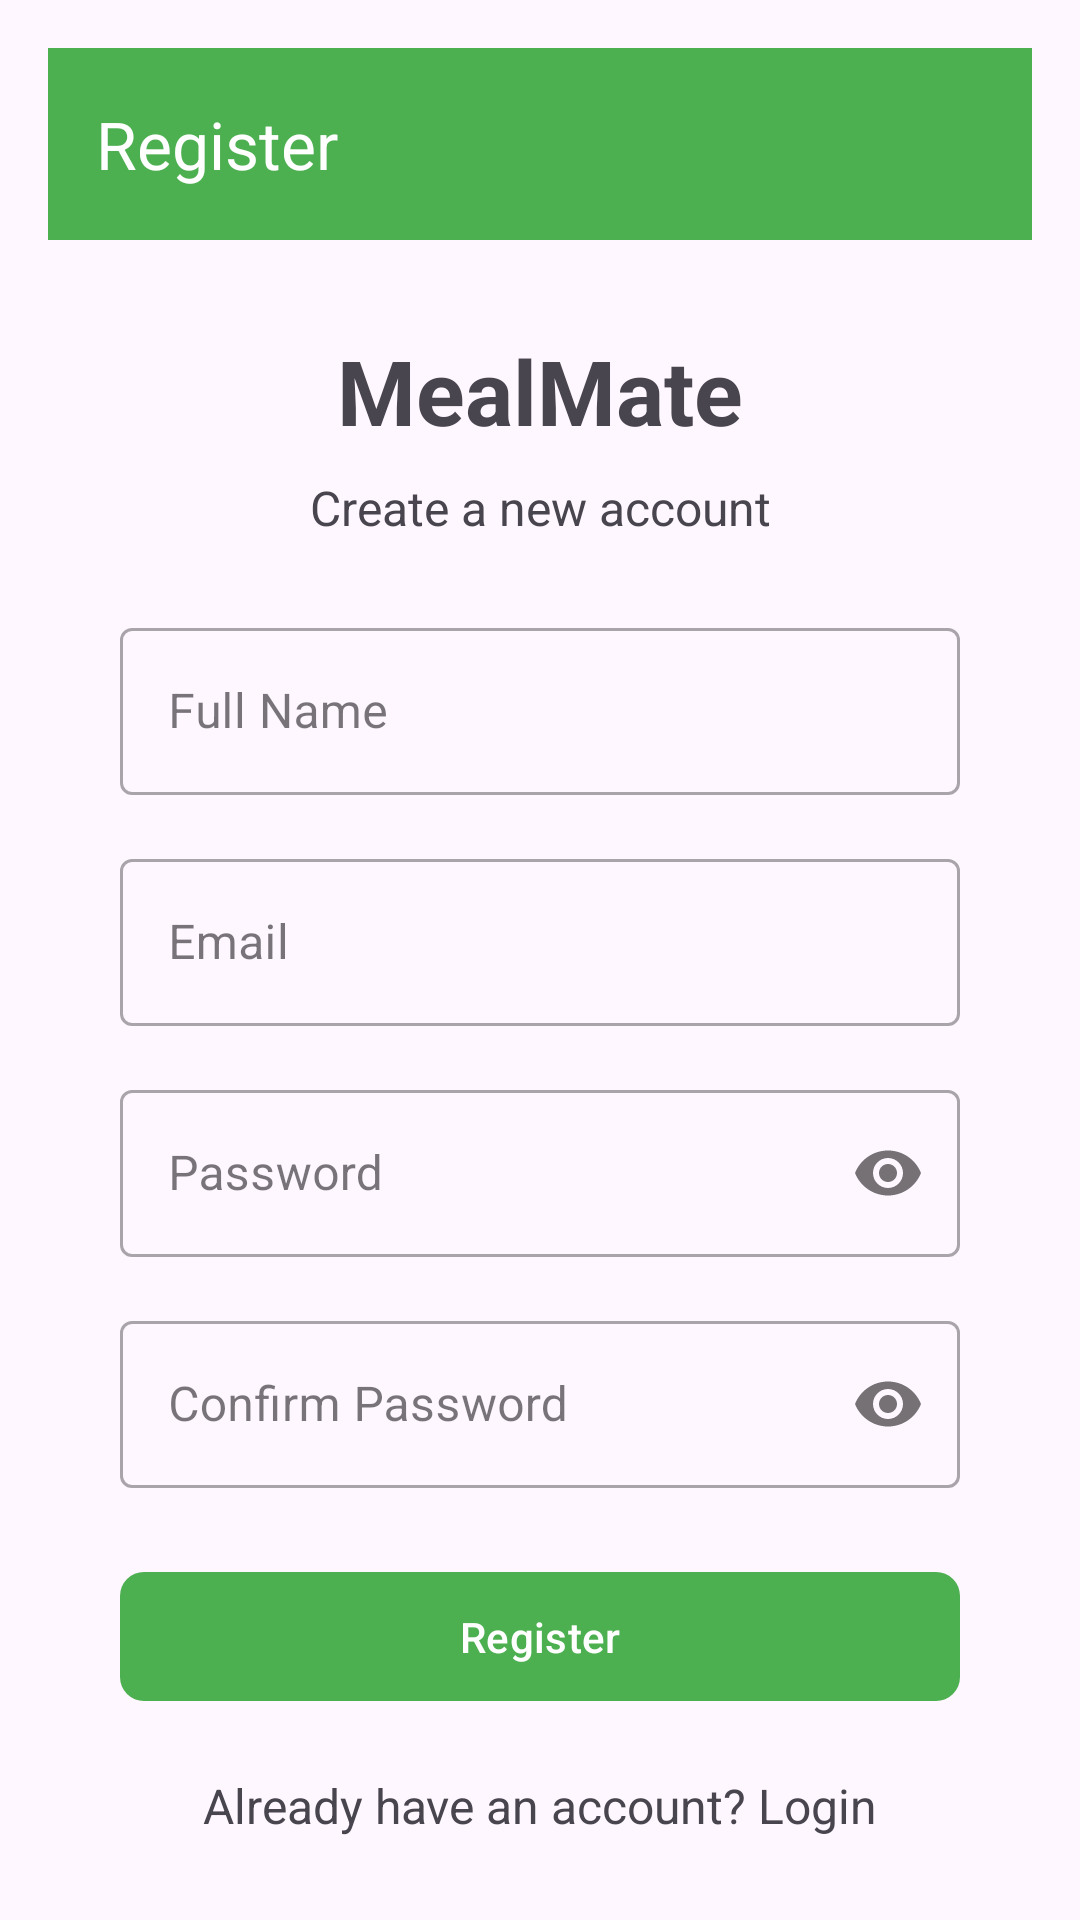

Produce the Android XML layout that renders to this screen, including the resource entries it uses.
<!-- AndroidManifest.xml: activity theme Theme.MealMate.NoActionBar -->
<!-- res/layout/activity_register.xml -->
<?xml version="1.0" encoding="utf-8"?>
<androidx.constraintlayout.widget.ConstraintLayout xmlns:android="http://schemas.android.com/apk/res/android"
    xmlns:app="http://schemas.android.com/apk/res-auto"
    xmlns:tools="http://schemas.android.com/tools"
    android:layout_width="match_parent"
    android:layout_height="match_parent"
    android:padding="16dp"
    tools:context=".activities.RegisterActivity">

    <com.google.android.material.appbar.AppBarLayout
        android:id="@+id/appBarLayout"
        android:layout_width="match_parent"
        android:layout_height="wrap_content"
        app:layout_constraintEnd_toEndOf="parent"
        app:layout_constraintStart_toStartOf="parent"
        app:layout_constraintTop_toTopOf="parent">

        <com.google.android.material.appbar.MaterialToolbar
            android:id="@+id/toolbar"
            android:layout_width="match_parent"
            android:layout_height="?attr/actionBarSize"
            android:background="?attr/colorPrimary"
            app:title="@string/register"
            app:titleTextColor="@android:color/white" />

    </com.google.android.material.appbar.AppBarLayout>

    <TextView
        android:id="@+id/textViewRegisterTitle"
        android:layout_width="wrap_content"
        android:layout_height="wrap_content"
        android:layout_marginTop="30dp"
        android:text="@string/app_name"
        android:textSize="30sp"
        android:textStyle="bold"
        app:layout_constraintEnd_toEndOf="parent"
        app:layout_constraintStart_toStartOf="parent"
        app:layout_constraintTop_toBottomOf="@+id/appBarLayout" />

    <TextView
        android:id="@+id/textViewRegisterSubtitle"
        android:layout_width="wrap_content"
        android:layout_height="wrap_content"
        android:layout_marginTop="8dp"
        android:text="@string/register_subtitle"
        android:textSize="16sp"
        app:layout_constraintEnd_toEndOf="parent"
        app:layout_constraintStart_toStartOf="parent"
        app:layout_constraintTop_toBottomOf="@+id/textViewRegisterTitle" />

    <com.google.android.material.textfield.TextInputLayout
        android:id="@+id/textInputLayoutName"
        style="@style/Widget.MaterialComponents.TextInputLayout.OutlinedBox"
        android:layout_width="match_parent"
        android:layout_height="wrap_content"
        android:layout_marginStart="24dp"
        android:layout_marginTop="24dp"
        android:layout_marginEnd="24dp"
        app:layout_constraintEnd_toEndOf="parent"
        app:layout_constraintStart_toStartOf="parent"
        app:layout_constraintTop_toBottomOf="@+id/textViewRegisterSubtitle">

        <com.google.android.material.textfield.TextInputEditText
            android:id="@+id/textInputEditTextName"
            android:layout_width="match_parent"
            android:layout_height="wrap_content"
            android:hint="@string/full_name"
            android:inputType="textPersonName"
            android:maxLines="1"
            android:textSize="16sp" />
    </com.google.android.material.textfield.TextInputLayout>

    <com.google.android.material.textfield.TextInputLayout
        android:id="@+id/textInputLayoutEmail"
        style="@style/Widget.MaterialComponents.TextInputLayout.OutlinedBox"
        android:layout_width="match_parent"
        android:layout_height="wrap_content"
        android:layout_marginStart="24dp"
        android:layout_marginTop="16dp"
        android:layout_marginEnd="24dp"
        app:layout_constraintEnd_toEndOf="parent"
        app:layout_constraintStart_toStartOf="parent"
        app:layout_constraintTop_toBottomOf="@+id/textInputLayoutName">

        <com.google.android.material.textfield.TextInputEditText
            android:id="@+id/textInputEditTextEmail"
            android:layout_width="match_parent"
            android:layout_height="wrap_content"
            android:hint="@string/email"
            android:inputType="textEmailAddress"
            android:maxLines="1"
            android:textSize="16sp" />
    </com.google.android.material.textfield.TextInputLayout>

    <com.google.android.material.textfield.TextInputLayout
        android:id="@+id/textInputLayoutPassword"
        style="@style/Widget.MaterialComponents.TextInputLayout.OutlinedBox"
        android:layout_width="match_parent"
        android:layout_height="wrap_content"
        android:layout_marginStart="24dp"
        android:layout_marginTop="16dp"
        android:layout_marginEnd="24dp"
        app:layout_constraintEnd_toEndOf="parent"
        app:layout_constraintStart_toStartOf="parent"
        app:layout_constraintTop_toBottomOf="@+id/textInputLayoutEmail"
        app:passwordToggleEnabled="true">

        <com.google.android.material.textfield.TextInputEditText
            android:id="@+id/textInputEditTextPassword"
            android:layout_width="match_parent"
            android:layout_height="wrap_content"
            android:hint="@string/password"
            android:inputType="textPassword"
            android:maxLines="1"
            android:textSize="16sp" />
    </com.google.android.material.textfield.TextInputLayout>

    <com.google.android.material.textfield.TextInputLayout
        android:id="@+id/textInputLayoutConfirmPassword"
        style="@style/Widget.MaterialComponents.TextInputLayout.OutlinedBox"
        android:layout_width="match_parent"
        android:layout_height="wrap_content"
        android:layout_marginStart="24dp"
        android:layout_marginTop="16dp"
        android:layout_marginEnd="24dp"
        app:layout_constraintEnd_toEndOf="parent"
        app:layout_constraintStart_toStartOf="parent"
        app:layout_constraintTop_toBottomOf="@+id/textInputLayoutPassword"
        app:passwordToggleEnabled="true">

        <com.google.android.material.textfield.TextInputEditText
            android:id="@+id/textInputEditTextConfirmPassword"
            android:layout_width="match_parent"
            android:layout_height="wrap_content"
            android:hint="@string/confirm_password"
            android:inputType="textPassword"
            android:maxLines="1"
            android:textSize="16sp" />
    </com.google.android.material.textfield.TextInputLayout>

    <com.google.android.material.button.MaterialButton
        android:id="@+id/appCompatButtonRegister"
        android:layout_width="match_parent"
        android:layout_height="wrap_content"
        android:layout_marginStart="24dp"
        android:layout_marginTop="24dp"
        android:layout_marginEnd="24dp"
        android:padding="12dp"
        android:text="@string/register"
        android:textColor="@android:color/white"
        app:cornerRadius="8dp"
        app:layout_constraintEnd_toEndOf="parent"
        app:layout_constraintStart_toStartOf="parent"
        app:layout_constraintTop_toBottomOf="@+id/textInputLayoutConfirmPassword" />

    <TextView
        android:id="@+id/textViewLinkLogin"
        android:layout_width="wrap_content"
        android:layout_height="wrap_content"
        android:layout_marginTop="20dp"
        android:text="@string/have_account"
        android:textSize="16sp"
        app:layout_constraintEnd_toEndOf="parent"
        app:layout_constraintStart_toStartOf="parent"
        app:layout_constraintTop_toBottomOf="@+id/appCompatButtonRegister" />

    <com.google.android.material.progressindicator.CircularProgressIndicator
        android:id="@+id/progressIndicator"
        android:layout_width="wrap_content"
        android:layout_height="wrap_content"
        android:indeterminate="true"
        android:visibility="gone"
        app:layout_constraintBottom_toBottomOf="parent"
        app:layout_constraintEnd_toEndOf="parent"
        app:layout_constraintStart_toStartOf="parent"
        app:layout_constraintTop_toTopOf="parent" />

</androidx.constraintlayout.widget.ConstraintLayout>
<!-- resources referenced by this layout -->
<resources>
  <string name="app_name">MealMate</string>
  <string name="confirm_password">Confirm Password</string>
  <string name="email">Email</string>
  <string name="full_name">Full Name</string>
  <string name="have_account">Already have an account? Login</string>
  <string name="password">Password</string>
  <string name="register">Register</string>
  <string name="register_subtitle">Create a new account</string>
  <style name="Theme.MealMate.NoActionBar">
          <item name="windowActionBar">false</item>
          <item name="windowNoTitle">true</item>
          <item name="android:windowFullscreen">true</item>
      </style>
</resources>
